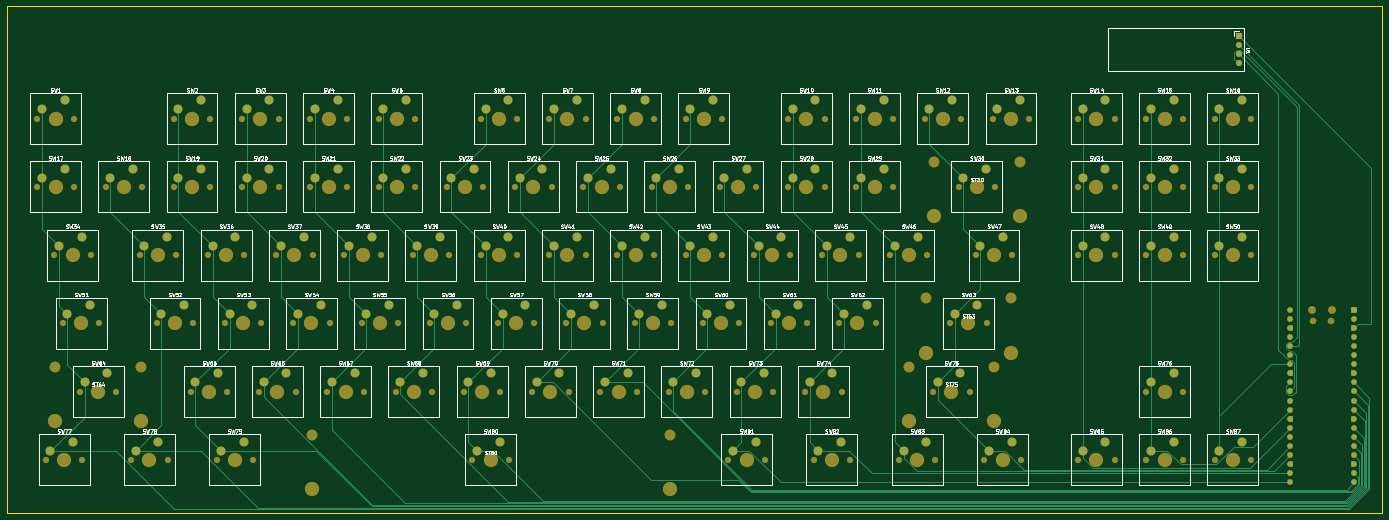
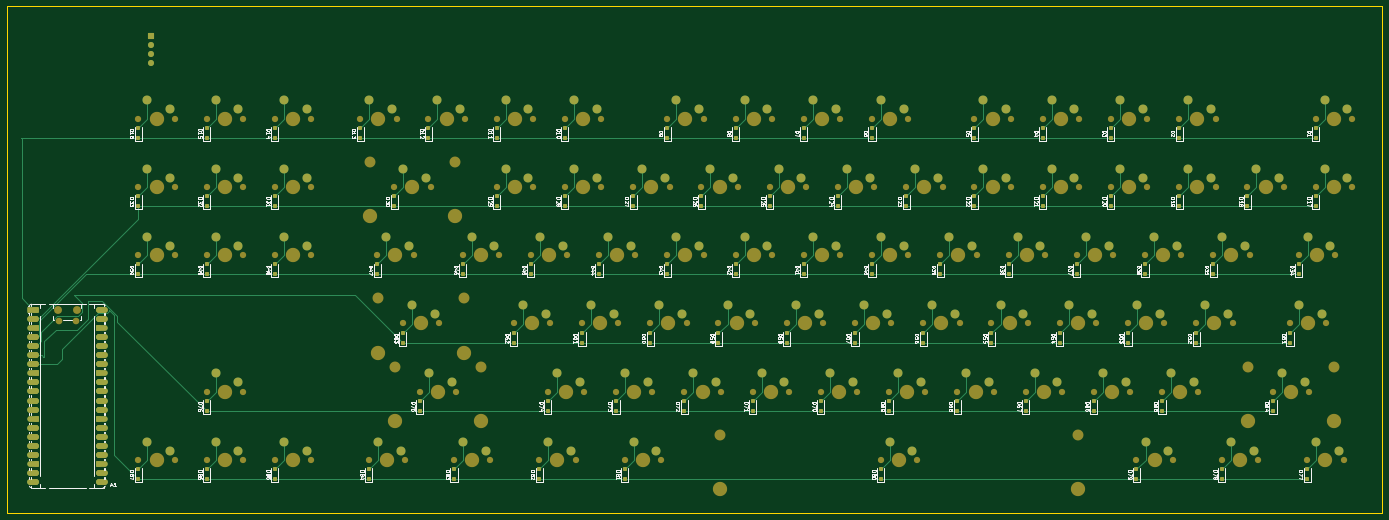
Circuit board: 9 layer files. Board 383.8 x 141.4 mm.
- bottom_copper: keyboard-B_Cu.gbr (49783 bytes)
- bottom_mask: keyboard-B_Mask.gbr (29921 bytes)
- paste: keyboard-B_Paste.gbr (7404 bytes)
- bottom_silk: keyboard-B_Silkscreen.gbr (188042 bytes)
- outline: keyboard-Edge_Cuts.gbr (633 bytes)
- top_copper: keyboard-F_Cu.gbr (30989 bytes)
- top_mask: keyboard-F_Mask.gbr (20430 bytes)
- paste: keyboard-F_Paste.gbr (468 bytes)
- top_silk: keyboard-F_Silkscreen.gbr (249353 bytes)

=== bottom_copper: keyboard-B_Cu.gbr (49783 bytes, source omitted) ===
=== bottom_mask: keyboard-B_Mask.gbr (29921 bytes, source omitted) ===
=== paste: keyboard-B_Paste.gbr (7404 bytes, source omitted) ===
=== bottom_silk: keyboard-B_Silkscreen.gbr (188042 bytes, source omitted) ===
=== outline: keyboard-Edge_Cuts.gbr ===
%TF.GenerationSoftware,KiCad,Pcbnew,10.0.4*%
%TF.CreationDate,2026-08-18T10:01:22+02:00*%
%TF.ProjectId,keyboard,6b657962-6f61-4726-942e-6b696361645f,rev?*%
%TF.SameCoordinates,Original*%
%TF.FileFunction,Profile,NP*%
%FSLAX46Y46*%
G04 Gerber Fmt 4.6, Leading zero omitted, Abs format (unit mm)*
G04 Created by KiCad (PCBNEW 10.0.4) date 2026-08-18 10:01:22*
%MOMM*%
%LPD*%
G01*
G04 APERTURE LIST*
%TA.AperFunction,Profile*%
%ADD10C,0.050000*%
%TD*%
G04 APERTURE END LIST*
D10*
X-18800000Y-16000000D02*
X365000000Y-16000000D01*
X365000000Y-157400000D01*
X-18800000Y-157400000D01*
X-18800000Y-16000000D01*
M02*

=== top_copper: keyboard-F_Cu.gbr (30989 bytes, source omitted) ===
=== top_mask: keyboard-F_Mask.gbr (20430 bytes, source omitted) ===
=== paste: keyboard-F_Paste.gbr ===
%TF.GenerationSoftware,KiCad,Pcbnew,10.0.4*%
%TF.CreationDate,2026-08-18T10:01:22+02:00*%
%TF.ProjectId,keyboard,6b657962-6f61-4726-942e-6b696361645f,rev?*%
%TF.SameCoordinates,Original*%
%TF.FileFunction,Paste,Top*%
%TF.FilePolarity,Positive*%
%FSLAX46Y46*%
G04 Gerber Fmt 4.6, Leading zero omitted, Abs format (unit mm)*
G04 Created by KiCad (PCBNEW 10.0.4) date 2026-08-18 10:01:22*
%MOMM*%
%LPD*%
G01*
G04 APERTURE LIST*
G04 APERTURE END LIST*
M02*

=== top_silk: keyboard-F_Silkscreen.gbr (249353 bytes, source omitted) ===
